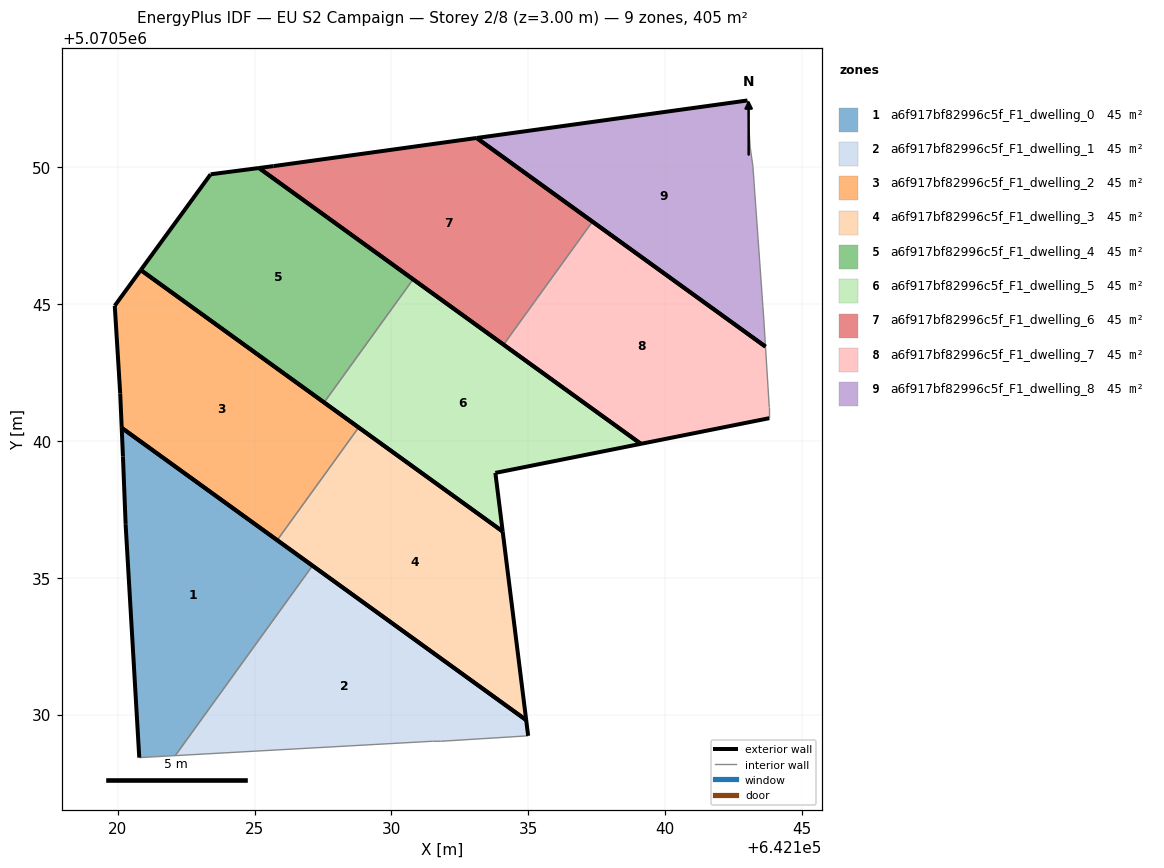
=== STOREY PLAN SPEC (per zone: floor XY polygon, exterior-wall plan segments, windows/doors) ===
zone 1: a6f917bf82996c5f_F1_dwelling_0  (45.0 m²)
  floor: (642122.10, 5070528.50) (642127.11, 5070535.44) (642120.14, 5070540.48) (642120.19, 5070539.43) (642120.29, 5070536.97) (642120.29, 5070536.93) (642120.79, 5070528.43)
  exterior wall: (642120.79, 5070528.43) – (642120.29, 5070536.93)  [8.5 m]
  exterior wall: (642120.29, 5070536.93) – (642120.29, 5070536.97)  [0.0 m]
  exterior wall: (642120.29, 5070536.97) – (642120.19, 5070539.43)  [2.5 m]
  exterior wall: (642120.19, 5070539.43) – (642120.14, 5070540.48)  [1.0 m]
  exterior wall: (642120.14, 5070540.48) – (642127.11, 5070535.44)  [8.6 m]
  interior walls: 2
zone 2: a6f917bf82996c5f_F1_dwelling_1  (45.0 m²)
  floor: (642134.99, 5070529.22) (642134.92, 5070529.80) (642127.11, 5070535.44) (642122.10, 5070528.50) (642131.49, 5070529.02) (642131.79, 5070529.02)
  exterior wall: (642127.11, 5070535.44) – (642134.92, 5070529.80)  [9.6 m]
  exterior wall: (642134.92, 5070529.80) – (642134.99, 5070529.22)  [0.6 m]
  interior walls: 4
zone 3: a6f917bf82996c5f_F1_dwelling_2  (45.0 m²)
  floor: (642125.82, 5070536.37) (642128.80, 5070540.49) (642120.84, 5070546.24) (642119.89, 5070544.94) (642120.09, 5070541.74) (642120.14, 5070540.48)
  exterior wall: (642120.84, 5070546.24) – (642128.80, 5070540.49)  [9.8 m]
  exterior wall: (642125.82, 5070536.37) – (642120.14, 5070540.48)  [7.0 m]
  exterior wall: (642120.14, 5070540.48) – (642120.09, 5070541.74)  [1.3 m]
  exterior wall: (642120.09, 5070541.74) – (642119.89, 5070544.94)  [3.2 m]
  exterior wall: (642119.89, 5070544.94) – (642120.84, 5070546.24)  [1.6 m]
  interior walls: 1
zone 4: a6f917bf82996c5f_F1_dwelling_3  (45.0 m²)
  floor: (642134.92, 5070529.80) (642134.06, 5070536.69) (642128.80, 5070540.49) (642125.82, 5070536.37)
  exterior wall: (642134.92, 5070529.80) – (642125.82, 5070536.37)  [11.2 m]
  exterior wall: (642128.80, 5070540.49) – (642134.06, 5070536.69)  [6.5 m]
  exterior wall: (642134.06, 5070536.69) – (642134.92, 5070529.80)  [6.9 m]
  interior walls: 1
zone 5: a6f917bf82996c5f_F1_dwelling_4  (45.0 m²)
  floor: (642127.54, 5070541.40) (642130.79, 5070545.90) (642125.16, 5070549.97) (642123.39, 5070549.74) (642120.84, 5070546.24)
  exterior wall: (642127.54, 5070541.40) – (642120.84, 5070546.24)  [8.3 m]
  exterior wall: (642120.84, 5070546.24) – (642123.39, 5070549.74)  [4.3 m]
  exterior wall: (642123.39, 5070549.74) – (642125.16, 5070549.97)  [1.8 m]
  exterior wall: (642125.16, 5070549.97) – (642130.79, 5070545.90)  [6.9 m]
  interior walls: 1
zone 6: a6f917bf82996c5f_F1_dwelling_5  (45.0 m²)
  floor: (642139.11, 5070539.89) (642130.79, 5070545.90) (642127.54, 5070541.40) (642134.06, 5070536.69) (642133.80, 5070538.83)
  exterior wall: (642133.80, 5070538.83) – (642134.06, 5070536.69)  [2.2 m]
  exterior wall: (642134.06, 5070536.69) – (642127.54, 5070541.40)  [8.0 m]
  exterior wall: (642130.79, 5070545.90) – (642139.11, 5070539.89)  [10.3 m]
  exterior wall: (642139.11, 5070539.89) – (642133.80, 5070538.83)  [5.4 m]
  interior walls: 1
zone 7: a6f917bf82996c5f_F1_dwelling_6  (45.0 m²)
  floor: (642134.10, 5070543.52) (642137.34, 5070548.01) (642133.11, 5070551.07) (642125.69, 5070550.04) (642125.16, 5070549.97)
  exterior wall: (642125.69, 5070550.04) – (642133.11, 5070551.07)  [7.5 m]
  exterior wall: (642133.11, 5070551.07) – (642137.34, 5070548.01)  [5.2 m]
  exterior wall: (642134.10, 5070543.52) – (642125.16, 5070549.97)  [11.0 m]
  exterior wall: (642125.16, 5070549.97) – (642125.69, 5070550.04)  [0.5 m]
  interior walls: 1
zone 8: a6f917bf82996c5f_F1_dwelling_7  (45.0 m²)
  floor: (642143.81, 5070540.83) (642143.81, 5070541.23) (642143.67, 5070543.44) (642137.34, 5070548.01) (642134.10, 5070543.52) (642139.11, 5070539.89)
  exterior wall: (642143.81, 5070540.83) – (642139.11, 5070539.89)  [4.8 m]
  exterior wall: (642139.11, 5070539.89) – (642134.10, 5070543.52)  [6.2 m]
  exterior wall: (642137.34, 5070548.01) – (642143.67, 5070543.44)  [7.8 m]
  interior walls: 3
zone 9: a6f917bf82996c5f_F1_dwelling_8  (45.0 m²)
  floor: (642143.67, 5070543.44) (642143.61, 5070544.43) (642143.21, 5070550.04) (642143.11, 5070550.74) (642143.01, 5070552.34) (642143.01, 5070552.44) (642133.11, 5070551.07)
  exterior wall: (642143.67, 5070543.44) – (642133.11, 5070551.07)  [13.0 m]
  exterior wall: (642133.11, 5070551.07) – (642143.01, 5070552.44)  [10.0 m]
  interior walls: 5

=== DERIVED (storey summary) ===
Building: EU S2 Campaign
Storey: 2 of 8  (floor level z = 3.00 m)
Storey gross floor area: 405.2 m²
Zones on this storey: 9
  - a6f917bf82996c5f_F1_dwelling_0: floor 45.0 m²; exterior wall 20.7 m (62.0 m²); WWR 0.0%
  - a6f917bf82996c5f_F1_dwelling_1: floor 45.0 m²; exterior wall 10.2 m (30.6 m²); WWR 0.0%
  - a6f917bf82996c5f_F1_dwelling_2: floor 45.0 m²; exterior wall 22.9 m (68.7 m²); WWR 0.0%
  - a6f917bf82996c5f_F1_dwelling_3: floor 45.0 m²; exterior wall 24.7 m (74.0 m²); WWR 0.0%
  - a6f917bf82996c5f_F1_dwelling_4: floor 45.0 m²; exterior wall 21.3 m (64.0 m²); WWR 0.0%
  - a6f917bf82996c5f_F1_dwelling_5: floor 45.0 m²; exterior wall 25.9 m (77.7 m²); WWR 0.0%
  - a6f917bf82996c5f_F1_dwelling_6: floor 45.0 m²; exterior wall 24.3 m (72.8 m²); WWR 0.0%
  - a6f917bf82996c5f_F1_dwelling_7: floor 45.0 m²; exterior wall 18.8 m (56.3 m²); WWR 0.0%
  - a6f917bf82996c5f_F1_dwelling_8: floor 45.0 m²; exterior wall 23.0 m (69.0 m²); WWR 0.0%
Zone adjacency (shared interzone walls):
  - a6f917bf82996c5f_F1_dwelling_0 ↔ a6f917bf82996c5f_F1_dwelling_1
  - a6f917bf82996c5f_F1_dwelling_2 ↔ a6f917bf82996c5f_F1_dwelling_3
  - a6f917bf82996c5f_F1_dwelling_4 ↔ a6f917bf82996c5f_F1_dwelling_5
  - a6f917bf82996c5f_F1_dwelling_6 ↔ a6f917bf82996c5f_F1_dwelling_7